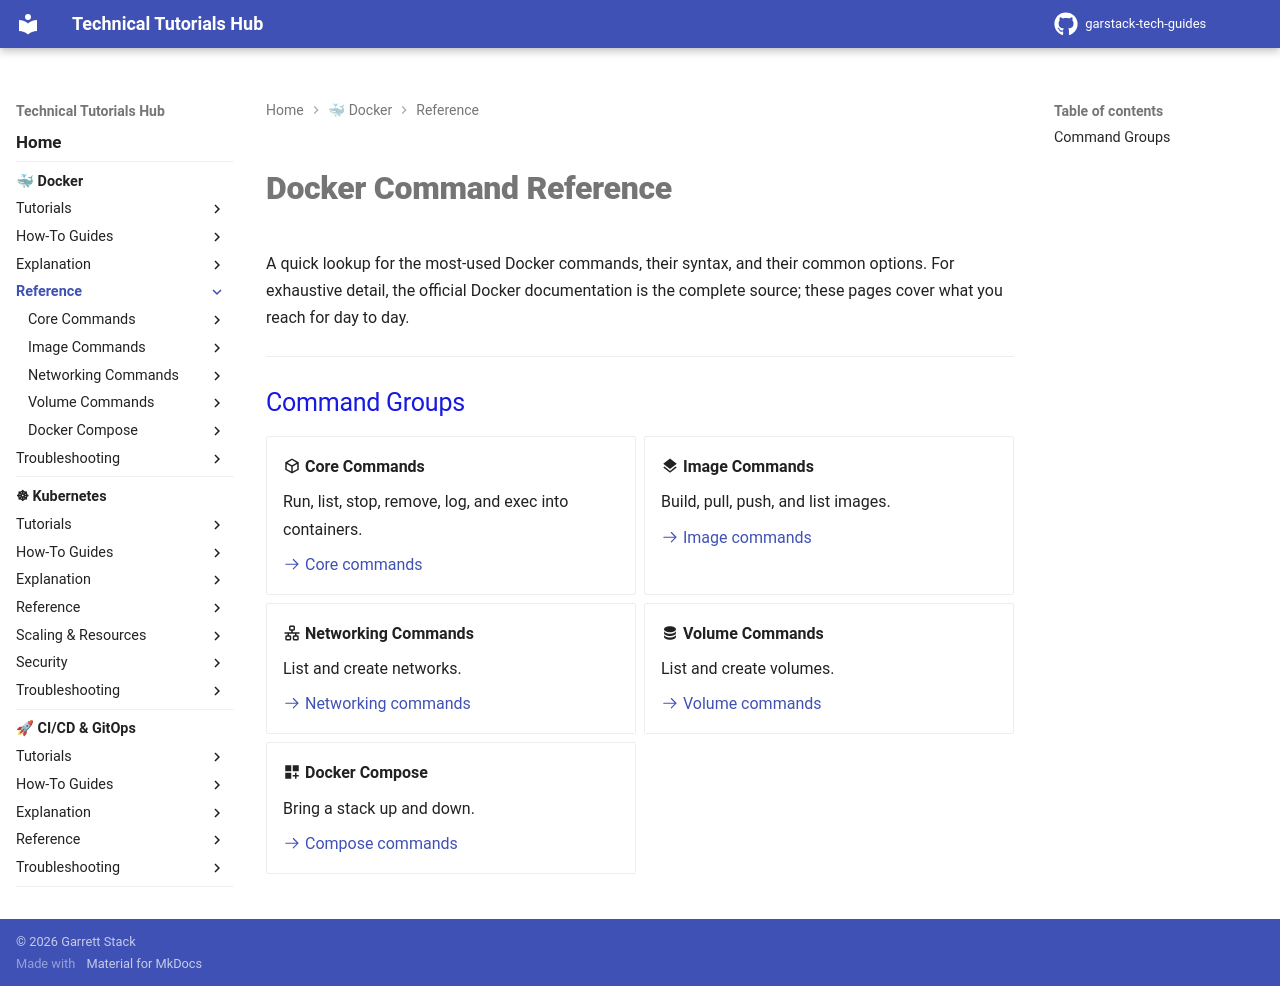

repository: garstack1/gstack-tech-guides · page: docker/reference/index.html · generator: mkdocs

# Docker Command Reference

A quick lookup for the most-used Docker commands, their syntax, and their common options. For exhaustive detail, the official Docker documentation is the complete source; these pages cover what you reach for day to day.

---

## Command Groups

<div class="grid cards" markdown>

-   :material-cube-outline: **Core Commands**

    Run, list, stop, remove, log, and exec into containers.

    [:octicons-arrow-right-24: Core commands](core-commands/docker-run.md)

-   :material-layers: **Image Commands**

    Build, pull, push, and list images.

    [:octicons-arrow-right-24: Image commands](image-commands/docker-build.md)

-   :material-lan: **Networking Commands**

    List and create networks.

    [:octicons-arrow-right-24: Networking commands](networking-commands/docker-network-ls.md)

-   :material-database: **Volume Commands**

    List and create volumes.

    [:octicons-arrow-right-24: Volume commands](volume-commands/docker-volume-ls.md)

-   :material-view-grid-plus: **Docker Compose**

    Bring a stack up and down.

    [:octicons-arrow-right-24: Compose commands](docker-compose/docker-compose-up.md)

</div>
